Image classification data set "CLAHE" (MayaUA21/TUGAS-AKHIR-MAYA-NEW on GitHub). Class labels (3): benign, malignant, normal.

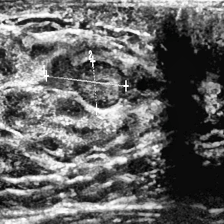
Label: benign

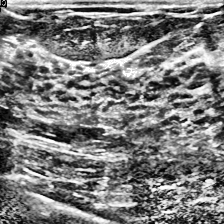
Label: normal

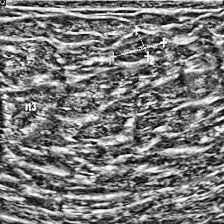
Label: benign

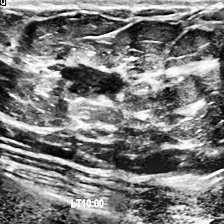
Label: malignant

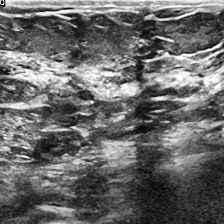
Label: normal

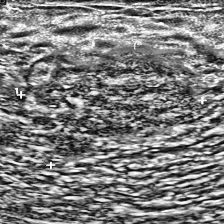
Label: malignant
